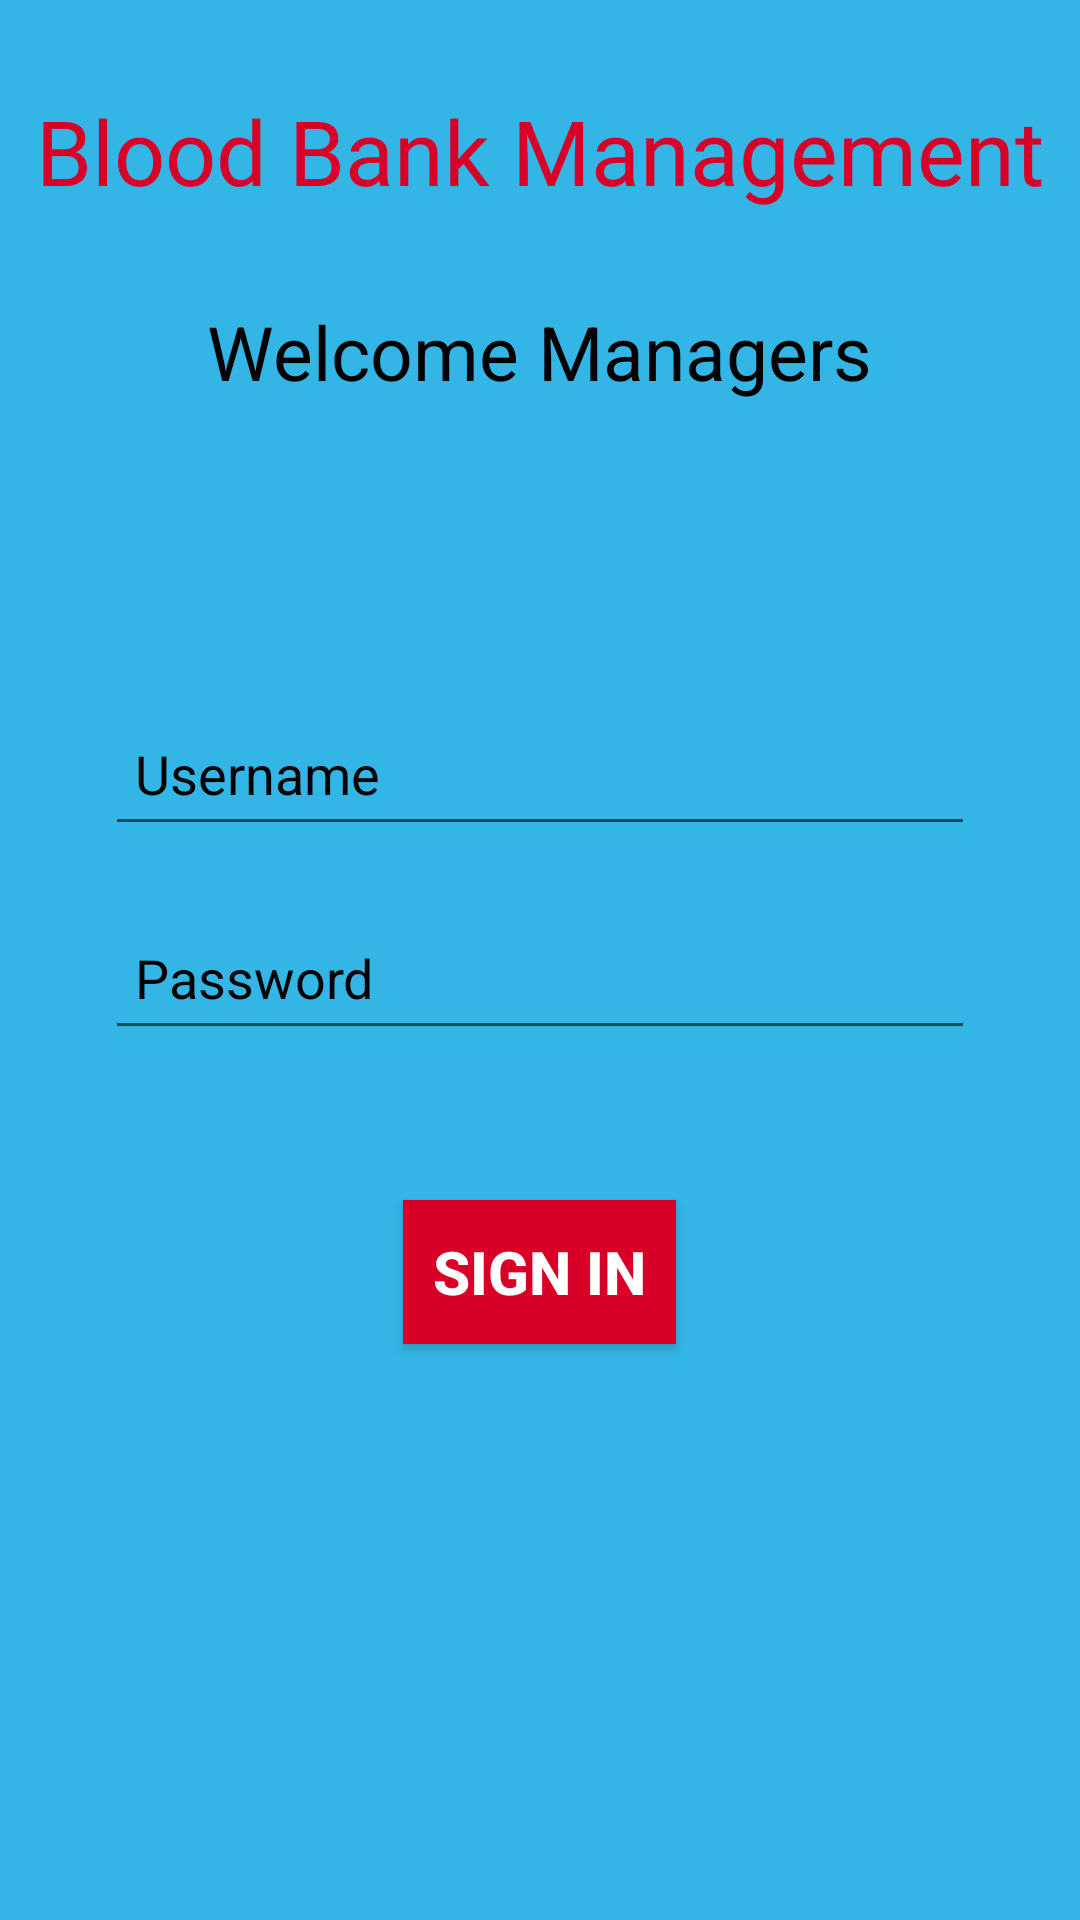

Android layout source for this screen:
<!-- AndroidManifest.xml: application theme Theme.AppCompat.Light -->
<!-- res/layout/activity_manager_login.xml -->
<?xml version="1.0" encoding="utf-8"?>
<RelativeLayout xmlns:android="http://schemas.android.com/apk/res/android"
    xmlns:tools="http://schemas.android.com/tools"
    android:layout_width="match_parent"
    android:layout_height="match_parent"
    tools:context=".Activity.ManagerLoginActivity"
    android:background="@android:color/holo_blue_light">

    <TextView
        android:id="@+id/txtHead"
        android:layout_width="wrap_content"
        android:layout_height="wrap_content"
        android:text="@string/Heading"
        android:textColor="@color/bloodRed"
        android:textSize="30sp"
        android:fontFamily="@font/heading"
        android:layout_marginTop="30dp"
        android:layout_centerHorizontal="true"
        />

    <TextView
        android:id="@+id/txtText"
        android:layout_below="@+id/txtHead"
        android:layout_width="wrap_content"
        android:layout_height="wrap_content"
        android:text="@string/welcome_managers"
        android:textColor="@color/black"
        android:textSize="25sp"
        android:layout_marginTop="30dp"
        android:layout_centerHorizontal="true"
        />

    <EditText
        android:id="@+id/etusername"
        android:layout_below="@+id/txtText"
        android:layout_width="match_parent"
        android:layout_height="wrap_content"
        android:layout_marginHorizontal="35dp"
        android:layout_marginTop="100dp"
        android:padding="10dp"
        android:autofillHints="Username"
        android:hint="@string/prompt_email"
        android:inputType="textEmailAddress"
        android:minHeight="48dp"
        android:textColorHint="@color/black" />

    <EditText
        android:id="@+id/etpassword"
        android:layout_width="match_parent"
        android:layout_height="wrap_content"
        android:layout_below="@+id/etusername"
        android:layout_marginHorizontal="35dp"
        android:padding="10dp"
        android:layout_marginTop="20dp"
        android:autofillHints="Password"
        android:hint="@string/prompt_password"
        android:imeActionLabel="@string/action_sign_in_short"
        android:imeOptions="actionDone"
        android:inputType="textPassword"
        android:minHeight="48dp"
        android:selectAllOnFocus="true"
        android:textColorHint="@color/black" />

    <Button
        android:id="@+id/btnlogin"
        android:layout_width="wrap_content"
        android:layout_height="wrap_content"
        android:text="@string/action_sign_in_short"
        android:layout_below="@+id/etpassword"
        android:layout_marginTop="50dp"
        android:padding="10dp"
        android:layout_centerHorizontal="true"
        android:textColor="@color/white"
        android:textStyle="bold"
        android:textSize="20sp"
        android:background="@color/bloodRed"
        />

</RelativeLayout>
<!-- resources referenced by this layout -->
<resources>
  <color name="black">#FF000000</color>
  <color name="bloodRed">#D80027</color>
  <color name="white">#FFFFFFFF</color>
  <string name="Heading">Blood Bank Management</string>
  <string name="action_sign_in_short">Sign In</string>
  <string name="prompt_email">Username</string>
  <string name="prompt_password">Password</string>
  <string name="welcome_managers">Welcome Managers</string>
</resources>
